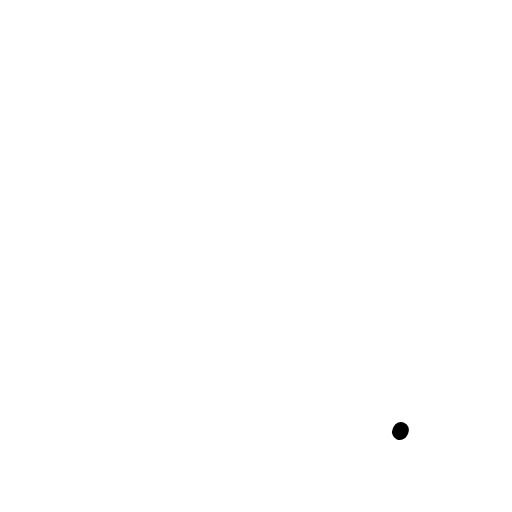
t = 0.00 s
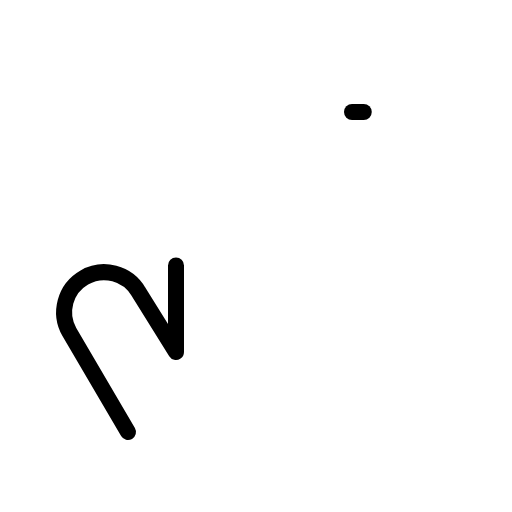
t = 0.60 s
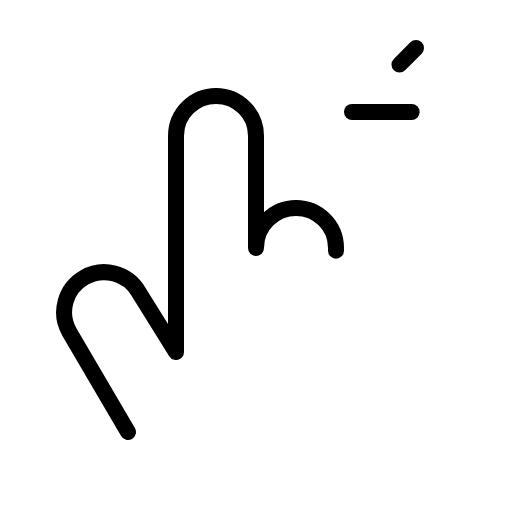
t = 0.98 s
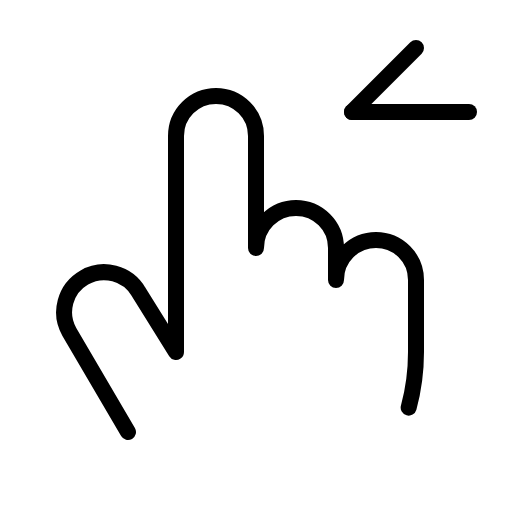
t = 1.35 s
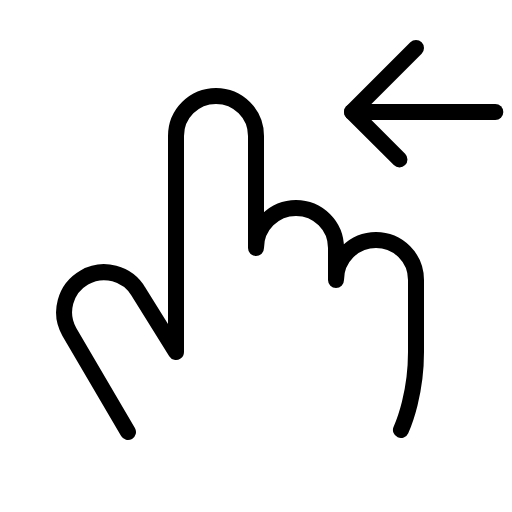
t = 1.73 s
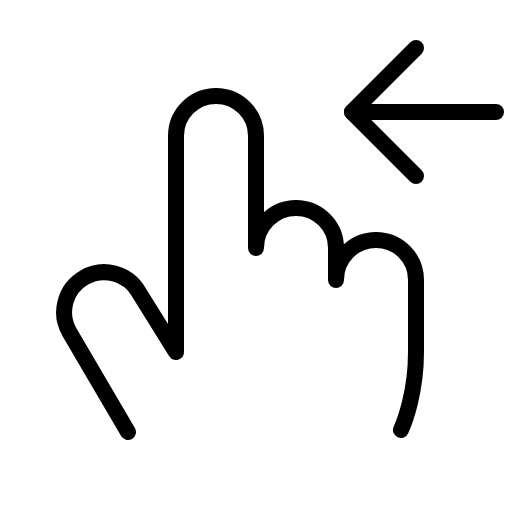
t = 2.10 s

The animated SVG that drew these frames (rendered in a browser with its animation timeline set to each time). Animation: 1 CSS @keyframes rule; one cycle of 2.10 s.

<svg xmlns="http://www.w3.org/2000/svg" viewBox="0 0 256 256">
  <style>
    .draw-line {
      stroke-dasharray: 1;
      stroke-dashoffset: 1;
      animation: phosphor-draw-in 1.5s ease-in-out forwards;
    }
    @keyframes phosphor-draw-in {
      to { stroke-dashoffset: 0; }
    }
  </style><rect width="256" height="256" fill="none"/><path d="M64,216,34.68,166a20,20,0,0,1,34.64-20L88,176V68a20,20,0,0,1,40,0v56a20,20,0,0,1,40,0v16a20,20,0,0,1,40,0v36c0,24-8,40-8,40" fill="none" stroke="currentColor" stroke-linecap="round" stroke-linejoin="round" stroke-width="8" class="draw-line" pathLength="1" style="animation-delay: 0s"/><line x1="176" y1="56" x2="248" y2="56" fill="none" stroke="currentColor" stroke-linecap="round" stroke-linejoin="round" stroke-width="8" class="draw-line" pathLength="1" style="animation-delay: 0.3s"/><polyline points="208 24 176 56 208 88" fill="none" stroke="currentColor" stroke-linecap="round" stroke-linejoin="round" stroke-width="8" class="draw-line" pathLength="1" style="animation-delay: 0.6s"/></svg>
